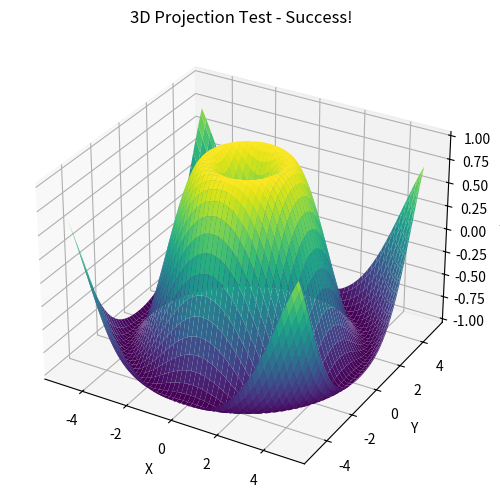

Generate this figure with matplotlib:
#!/usr/bin/env python3
"""
Test script to verify matplotlib 3D projection fix.
"""

import matplotlib.pyplot as plt
from mpl_toolkits.mplot3d import Axes3D
import numpy as np

def test_3d_projection():
    """Test that 3D projection works correctly."""
    try:
        # Create a simple 3D plot
        fig = plt.figure(figsize=(8, 6))
        ax = fig.add_subplot(111, projection='3d')
        
        # Generate sample data
        x = np.linspace(-5, 5, 100)
        y = np.linspace(-5, 5, 100)
        X, Y = np.meshgrid(x, y)
        Z = np.sin(np.sqrt(X**2 + Y**2))
        
        # Create 3D surface plot
        surf = ax.plot_surface(X, Y, Z, cmap='viridis')
        
        ax.set_title('3D Projection Test - Success!')
        ax.set_xlabel('X')
        ax.set_ylabel('Y')
        ax.set_zlabel('Z')
        
        plt.savefig('test_3d_success.png')
        plt.close()
        
        print("✅ 3D projection test PASSED!")
        return True
        
    except Exception as e:
        print(f"❌ 3D projection test FAILED: {e}")
        return False

if __name__ == "__main__":
    test_3d_projection() 
